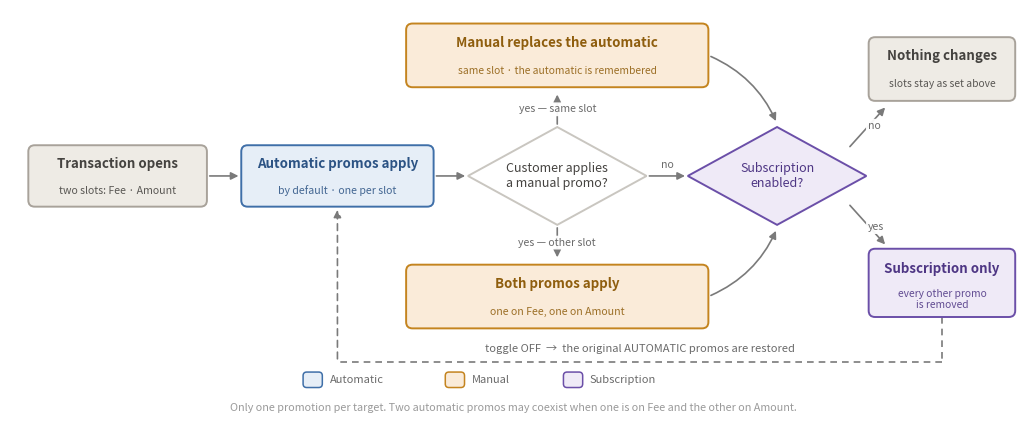
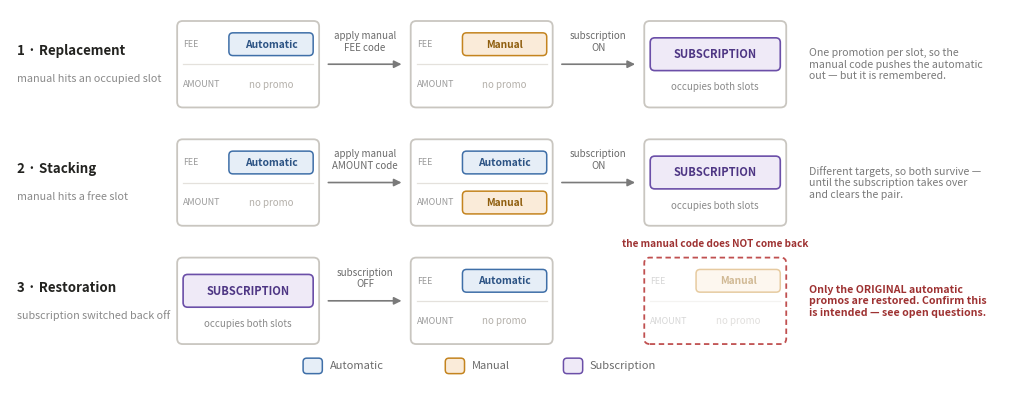

The matplotlib source for these figures, in order:
#!/usr/bin/env python3
"""
Two figures for the IMTU promotion-interaction one-pager (design team).

  1. promo_interaction_flow.png      - step-by-step interaction logic
  2. promo_interaction_examples.png  - replacement, stacking, restoration

The mental model both figures encode: a transaction has exactly two promotion
SLOTS - Fee and Top-up amount - and each slot holds at most one promotion.
Automatic and manual promotions compete for slots; a subscription promotion is
not a slot-filler at all, it takes over the whole transaction.

Colour language is fixed and must match the doc:
  Automatic   = blue      Manual = amber      Subscription = violet

Visual language matches generate_subscription_flow_diagrams.py.
"""

import matplotlib
matplotlib.use("Agg")
import matplotlib.pyplot as plt
from matplotlib.patches import FancyBboxPatch, Polygon, FancyArrowPatch

GRAY = dict(fill="#EEEBE5", edge="#A8A29A", text="#454340")
BLUE = dict(fill="#E6EEF7", edge="#3F6FA8", text="#2C5384")    # AUTOMATIC
AMBER = dict(fill="#FAEBD9", edge="#C4841F", text="#8F5E0E")   # MANUAL
VIOLET = dict(fill="#EFEAF7", edge="#6B4FA8", text="#4E3684")  # SUBSCRIPTION
RED = dict(fill="#FBE9E9", edge="#C05050", text="#9E3232")
WHITE = dict(fill="#FFFFFF", edge="#C9C6C0", text="#454340")
ARROW = "#7A7A7A"

XMAX = 22.0


def box(ax, cx, cy, w, h, title, sub=None, style=GRAY, ts=9.6, ss=7.6):
    ax.add_patch(FancyBboxPatch(
        (cx - w / 2, cy - h / 2), w, h,
        boxstyle="round,pad=0,rounding_size=0.14",
        linewidth=1.4, facecolor=style["fill"], edgecolor=style["edge"], zorder=2))
    if sub:
        ax.text(cx, cy + h * 0.20, title, ha="center", va="center",
                fontsize=ts, fontweight="bold", color=style["text"], zorder=3)
        ax.text(cx, cy - h * 0.24, sub, ha="center", va="center",
                fontsize=ss, color=style["text"], alpha=0.88, zorder=3)
    else:
        ax.text(cx, cy, title, ha="center", va="center",
                fontsize=ts, fontweight="bold", color=style["text"], zorder=3)


def diamond(ax, cx, cy, w, h, label, size=9.0, style=WHITE):
    ax.add_patch(Polygon(
        [(cx, cy + h / 2), (cx + w / 2, cy), (cx, cy - h / 2), (cx - w / 2, cy)],
        closed=True, linewidth=1.4,
        facecolor=style["fill"], edgecolor=style["edge"], zorder=2))
    ax.text(cx, cy, label, ha="center", va="center",
            fontsize=size, color=style["text"], zorder=3)


def arrow(ax, p0, p1, label=None, lpos=0.5, ldx=0.0, ldy=0.16, dashed=False,
          lsize=7.6, rad=0.0, color=None):
    ax.add_patch(FancyArrowPatch(
        p0, p1, arrowstyle="-|>", mutation_scale=11,
        linewidth=1.2, color=color or ARROW, zorder=1,
        linestyle="--" if dashed else "-",
        connectionstyle=f"arc3,rad={rad}"))
    if label:
        mx = p0[0] + (p1[0] - p0[0]) * lpos + ldx
        my = p0[1] + (p1[1] - p0[1]) * lpos + ldy
        ax.text(mx, my, label, ha="center", va="center", fontsize=lsize,
                color="#6A6A6A", zorder=4,
                bbox=dict(boxstyle="round,pad=0.18", fc="white", ec="none", alpha=0.94))


def elbow_return(ax, start, corridor, end, label, lsize=8.0):
    """Dashed return path routed down, across a clear corridor, then up."""
    x0, y0 = start
    x1, y1 = end
    ax.plot([x0, x0], [y0, corridor], color=ARROW, linewidth=1.2,
            linestyle=(0, (4, 3)), zorder=1)
    ax.plot([x0, x1], [corridor, corridor], color=ARROW, linewidth=1.2,
            linestyle=(0, (4, 3)), zorder=1)
    ax.add_patch(FancyArrowPatch(
        (x1, corridor), (x1, y1), arrowstyle="-|>", mutation_scale=11,
        linewidth=1.2, color=ARROW, zorder=1, linestyle=(0, (4, 3))))
    ax.text((x0 + x1) / 2, corridor + 0.27, label, ha="center", va="center",
            fontsize=lsize, color="#6A6A6A", zorder=4,
            bbox=dict(boxstyle="round,pad=0.20", fc="white", ec="none", alpha=0.95))


def legend_chips(ax, y, extra=None):
    """The colour key, drawn identically on both figures."""
    items = [("Automatic", BLUE), ("Manual", AMBER), ("Subscription", VIOLET)]
    x = 6.4
    for name, st in items:
        ax.add_patch(FancyBboxPatch(
            (x, y - 0.17), 0.42, 0.34,
            boxstyle="round,pad=0,rounding_size=0.08",
            linewidth=1.1, facecolor=st["fill"], edgecolor=st["edge"], zorder=3))
        ax.text(x + 0.58, y, name, ha="left", va="center",
                fontsize=8.0, color="#6A6A6A", zorder=3)
        x += 0.58 + len(name) * 0.175 + 0.95
    if extra:
        ax.text(XMAX / 2, y - 0.62, extra, ha="center", va="center",
                fontsize=7.8, color="#9A9A9A", zorder=3)


def canvas(h):
    """No in-figure title - the document heading above each figure carries it."""
    fig_w = 13.0
    fig, ax = plt.subplots(figsize=(fig_w, fig_w * h / XMAX))
    ax.set_xlim(0, XMAX)
    ax.set_ylim(0, h)
    ax.axis("off")
    return fig, ax


def save(fig, path):
    fig.savefig(path, dpi=170, bbox_inches="tight", facecolor="white")
    plt.close(fig)
    print(f"  wrote {path}")


# ------------------------------------------------------------------ fig 1 ---

def fig_flow():
    H = 8.85
    fig, ax = canvas(H)
    y = 5.20

    box(ax, 2.35, y, 3.9, 1.35, "Transaction opens",
        "two slots: Fee · Amount", GRAY)
    arrow(ax, (4.30, y), (5.05, y))

    box(ax, 7.15, y, 4.2, 1.35, "Automatic promos apply",
        "by default · one per slot", BLUE)
    arrow(ax, (9.25, y), (10.00, y))

    diamond(ax, 11.95, y, 3.9, 2.15, "Customer applies\na manual promo?")

    # yes, same slot -> replacement (above the spine)
    arrow(ax, (11.95, y + 1.08), (11.95, y + 1.85), label="yes — same slot", ldy=0)
    box(ax, 11.95, y + 2.65, 6.6, 1.40, "Manual replaces the automatic",
        "same slot · the automatic is remembered", AMBER, ss=7.4)

    # yes, other slot -> stacking (below the spine)
    arrow(ax, (11.95, y - 1.08), (11.95, y - 1.85), label="yes — other slot", ldy=0)
    box(ax, 11.95, y - 2.65, 6.6, 1.40, "Both promos apply",
        "one on Fee, one on Amount", AMBER)

    arrow(ax, (13.90, y), (14.80, y), label="no", ldy=0.24)

    diamond(ax, 16.75, y, 3.9, 2.15, "Subscription\nenabled?", style=VIOLET)
    arrow(ax, (15.25, y + 2.65), (16.75, y + 1.15), rad=-0.20)
    arrow(ax, (15.25, y - 2.65), (16.75, y - 1.15), rad=0.20)

    arrow(ax, (18.30, y + 0.60), (19.15, y + 1.55), label="no", lpos=0.32, ldx=0.30, ldy=0.20)
    box(ax, 20.35, y + 2.35, 3.2, 1.40, "Nothing changes",
        "slots stay as set above", GRAY, ss=7.4)

    arrow(ax, (18.30, y - 0.60), (19.15, y - 1.55), label="yes", lpos=0.32, ldx=0.34, ldy=-0.22)
    box(ax, 20.35, y - 2.35, 3.2, 1.50, "Subscription only",
        "every other promo\nis removed", VIOLET, ss=7.4)

    # restoration - the return path, routed under the whole diagram
    elbow_return(ax, (20.35, y - 3.10), 1.12, (7.15, y - 0.68),
                 "toggle OFF  →  the original AUTOMATIC promos are restored")

    legend_chips(ax, 0.72,
                 "Only one promotion per target. Two automatic promos may coexist "
                 "when one is on Fee and the other on Amount.")
    return fig


# ------------------------------------------------------------------ fig 2 ---

CARD_W, CARD_H = 3.1, 1.9
INNER = 1.42          # half-width of the content area inside a card
VAL = {"auto": ("Automatic", BLUE), "manual": ("Manual", AMBER)}


def slotcard(ax, cx, cy, fee=None, amount=None, sub=False, ghost=False):
    a = 0.40 if ghost else 1.0
    ax.add_patch(FancyBboxPatch(
        (cx - CARD_W / 2, cy - CARD_H / 2), CARD_W, CARD_H,
        boxstyle="round,pad=0,rounding_size=0.12", linewidth=1.3,
        facecolor="#FFFFFF", edgecolor=RED["edge"] if ghost else "#C9C6C0",
        zorder=2, alpha=1.0 if ghost else 1.0,
        linestyle=(0, (3, 2)) if ghost else "solid"))

    if sub:
        ax.add_patch(FancyBboxPatch(
            (cx - INNER, cy - 0.14), INNER * 2, 0.72,
            boxstyle="round,pad=0,rounding_size=0.10", linewidth=1.2,
            facecolor=VIOLET["fill"], edgecolor=VIOLET["edge"], zorder=3))
        ax.text(cx, cy + 0.22, "SUBSCRIPTION", ha="center", va="center",
                fontsize=8.0, fontweight="bold", color=VIOLET["text"], zorder=4)
        ax.text(cx, cy - 0.50, "occupies both slots", ha="center", va="center",
                fontsize=7.0, color="#8A8A8A", zorder=4)
        return

    ax.plot([cx - INNER, cx + INNER], [cy, cy], color="#E4E1DC",
            linewidth=0.9, zorder=3, alpha=a)
    for dy, label, val in ((0.44, "FEE", fee), (-0.44, "AMOUNT", amount)):
        ax.text(cx - INNER, cy + dy, label, ha="left", va="center",
                fontsize=6.4, color="#9A9A9A", zorder=4, alpha=a)
        if val is None:
            ax.text(cx + 0.50, cy + dy, "no promo", ha="center", va="center",
                    fontsize=7.0, color="#B4B0AA", zorder=4, alpha=a)
            continue
        name, st = VAL[val]
        ax.add_patch(FancyBboxPatch(
            (cx - 0.42, cy + dy - 0.25), 1.84, 0.50,
            boxstyle="round,pad=0,rounding_size=0.09", linewidth=1.1,
            facecolor=st["fill"], edgecolor=st["edge"], zorder=3, alpha=a))
        ax.text(cx + 0.50, cy + dy, name, ha="center", va="center",
                fontsize=7.4, fontweight="bold", color=st["text"], zorder=4, alpha=a)


def rowlabel(ax, cy, title, hint):
    ax.text(0.15, cy + 0.30, title, ha="left", va="center",
            fontsize=9.6, fontweight="bold", color="#232320")
    ax.text(0.15, cy - 0.32, hint, ha="left", va="center",
            fontsize=7.8, color="#8A8A8A")


def note(ax, cy, text, warn=False):
    ax.text(17.45, cy, text, ha="left", va="center", fontsize=7.6,
            color=RED["text"] if warn else "#7A7A7A",
            fontweight="bold" if warn else "normal")


def fig_examples():
    H = 8.25
    fig, ax = canvas(H)

    x1, x2, x3 = 5.2, 10.3, 15.4
    gap = CARD_W / 2 + 0.14
    ra, rb, rc = 7.05, 4.45, 1.85

    def step(cy, xa, xb, label):
        arrow(ax, (xa + gap, cy), (xb - gap, cy), label=label, ldy=0.50, lsize=7.0)

    # --- 1. replacement -----------------------------------------------------
    rowlabel(ax, ra, "1 · Replacement", "manual hits an occupied slot")
    slotcard(ax, x1, ra, fee="auto")
    step(ra, x1, x2, "apply manual\nFEE code")
    slotcard(ax, x2, ra, fee="manual")
    step(ra, x2, x3, "subscription\nON")
    slotcard(ax, x3, ra, sub=True)
    note(ax, ra, "One promotion per slot, so the\nmanual code pushes the automatic\nout — but it is remembered.")

    # --- 2. stacking --------------------------------------------------------
    rowlabel(ax, rb, "2 · Stacking", "manual hits a free slot")
    slotcard(ax, x1, rb, fee="auto")
    step(rb, x1, x2, "apply manual\nAMOUNT code")
    slotcard(ax, x2, rb, fee="auto", amount="manual")
    step(rb, x2, x3, "subscription\nON")
    slotcard(ax, x3, rb, sub=True)
    note(ax, rb, "Different targets, so both survive —\nuntil the subscription takes over\nand clears the pair.")

    # --- 3. restoration -----------------------------------------------------
    rowlabel(ax, rc, "3 · Restoration", "subscription switched back off")
    slotcard(ax, x1, rc, sub=True)
    step(rc, x1, x2, "subscription\nOFF")
    slotcard(ax, x2, rc, fee="auto")
    ax.text(x3, rc + CARD_H / 2 + 0.30, "the manual code does NOT come back",
            ha="center", va="center", fontsize=7.2, fontweight="bold",
            color=RED["text"])
    slotcard(ax, x3, rc, fee="manual", ghost=True)
    note(ax, rc, "Only the ORIGINAL automatic\npromos are restored. Confirm this\nis intended — see open questions.",
         warn=True)

    legend_chips(ax, 0.42)
    return fig


if __name__ == "__main__":
    print("Generating promotion-interaction figures...")
    save(fig_flow(), "promo_interaction_flow.png")
    save(fig_examples(), "promo_interaction_examples.png")
    print("Done.")
